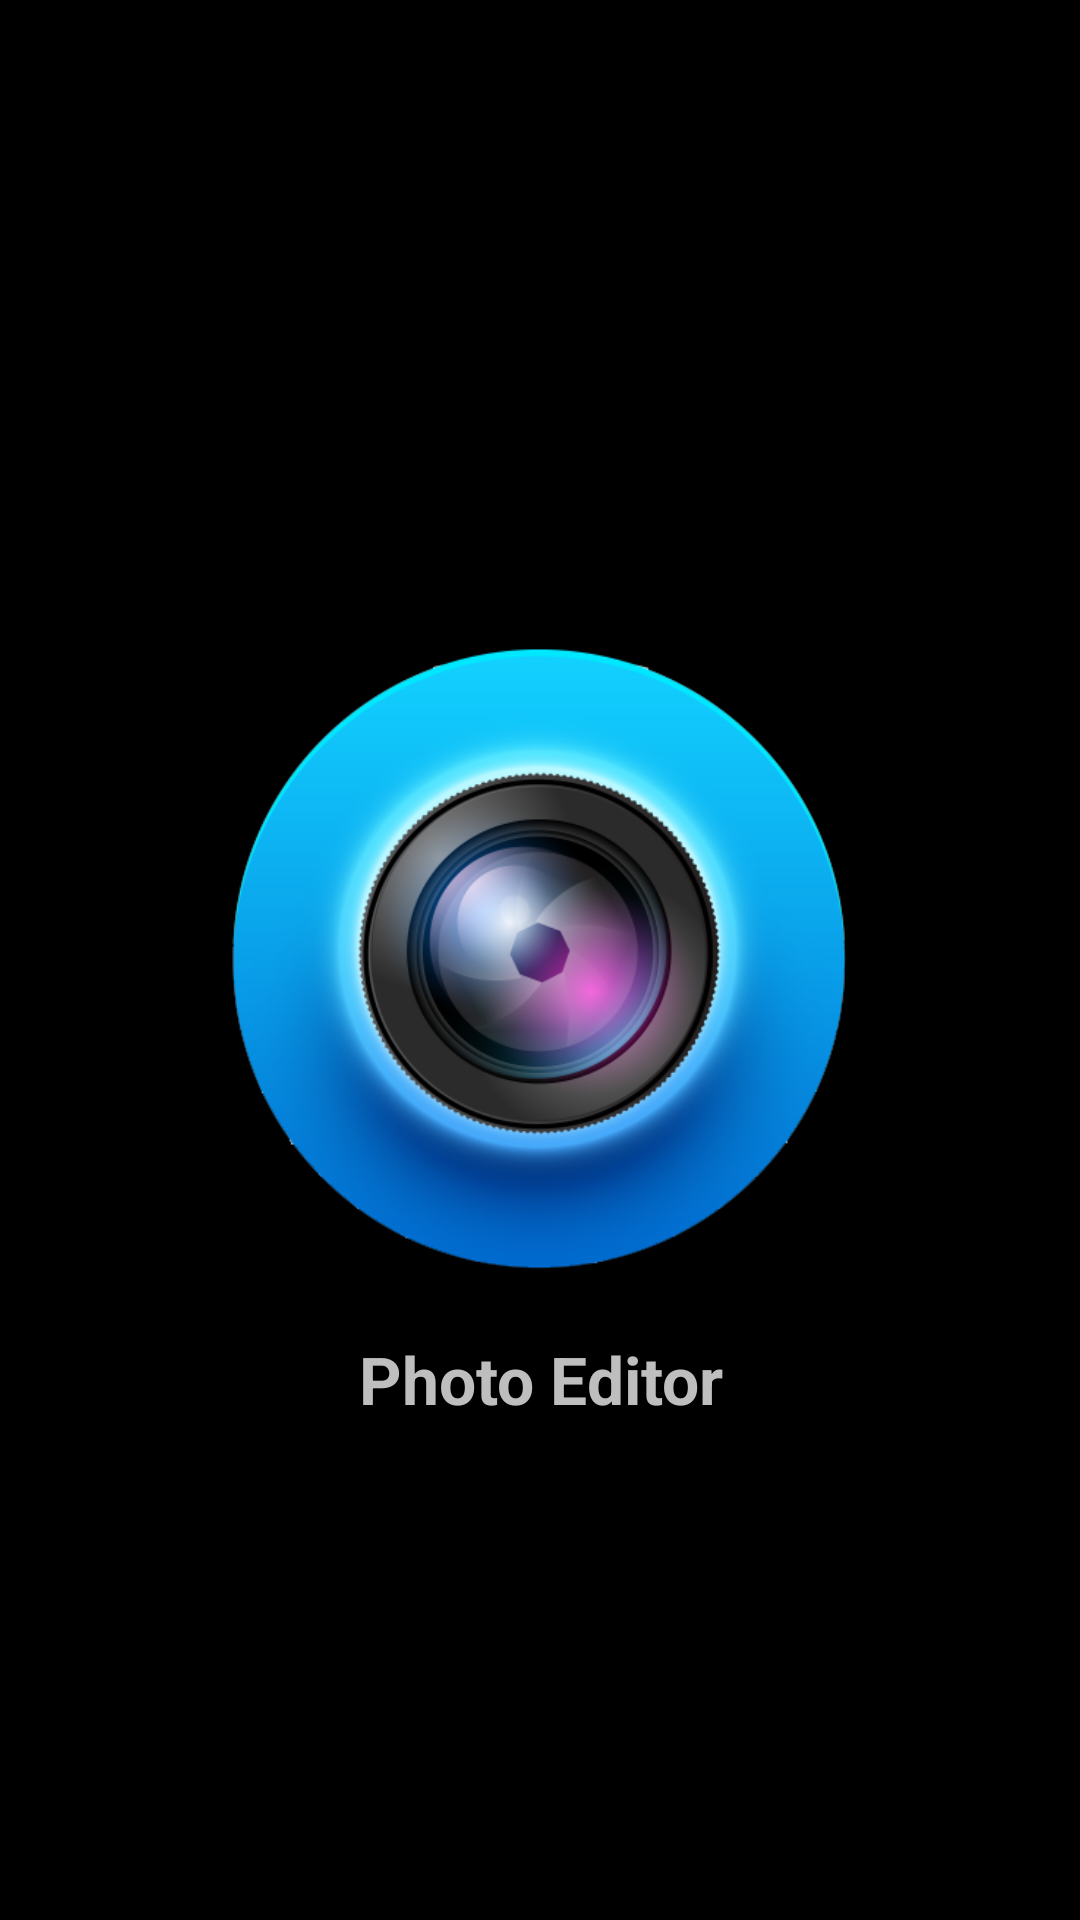

Layout XML and referenced resources for this Android screen:
<!-- AndroidManifest.xml: application theme android:Theme.NoTitleBar -->
<!-- res/layout/splash.xml -->
<?xml version="1.0" encoding="utf-8"?>
<RelativeLayout xmlns:android="http://schemas.android.com/apk/res/android"
    android:layout_width="match_parent"
    android:layout_height="match_parent"
    android:background="@drawable/app_background"
    android:orientation="vertical" >

    <ImageView
        android:id="@+id/imageview_logo"
        android:layout_width="250dip"
        android:layout_height="250dip"
        android:layout_centerInParent="true"
        android:scaleType="centerInside"
        android:contentDescription="@string/app_name"
        android:src="@drawable/logo" />

    <TextView
        android:layout_width="match_parent"
        android:layout_height="wrap_content"
        android:layout_below="@+id/imageview_logo"
        android:gravity="center_horizontal"
        android:text="@string/app_name"
        android:textSize="22sp"
        android:textStyle="bold" />

</RelativeLayout>
<!-- resources referenced by this layout -->
<resources>
  <!-- drawable logo: png bitmap (drawable-hdpi, 115710 bytes) -->
  <string name="app_name">Photo Editor</string>
</resources>
